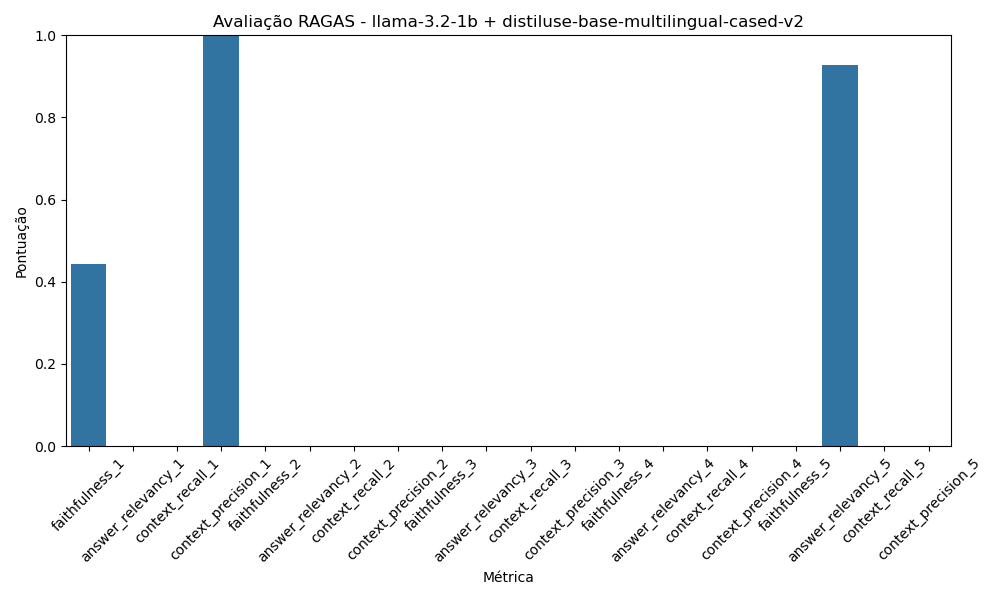

Source data for this figure (header and first rows):
Métrica, Pontuação
faithfulness_1, 0.4444
answer_relevancy_1, 0.0
context_recall_1, 0.0
context_precision_1, 1
faithfulness_2, 0.0
answer_relevancy_2, 0.0
context_recall_2, 0.0
context_precision_2, 0.0
faithfulness_3, 0.0
answer_relevancy_3, 0.0
context_recall_3, 0.0
context_precision_3, 0.0
faithfulness_4, 0.0
answer_relevancy_4, 0.0
context_recall_4, 0.0
context_precision_4, 0.0
faithfulness_5, 0.0
answer_relevancy_5, 0.9285
context_recall_5, 0.0
context_precision_5, 0.0
